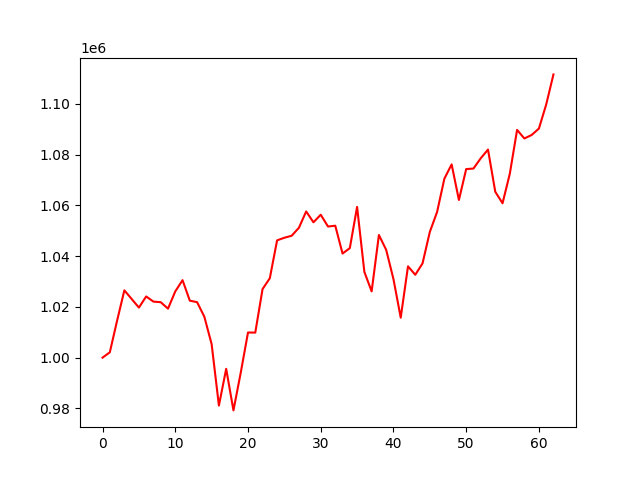

Values plotted in this chart, from the file beside it:
account_value, date, daily_return
1000000, 2021-01-04, 
1002109, 2021-01-05, 0.002109
1014569, 2021-01-06, 0.01243
1026520, 2021-01-07, 0.01178
1023119, 2021-01-08, -0.003313
1019722, 2021-01-11, -0.00332
1024108, 2021-01-12, 0.004301
1022071, 2021-01-13, -0.001989
1021849, 2021-01-14, -0.0002178
1019303, 2021-01-15, -0.002492
1026092, 2021-01-19, 0.006661
1030528, 2021-01-20, 0.004323
1022449, 2021-01-21, -0.00784
1021869, 2021-01-22, -0.0005676
1016102, 2021-01-25, -0.005643
1005322, 2021-01-26, -0.01061
981130, 2021-01-27, -0.02406
995591, 2021-01-28, 0.01474
979218, 2021-01-29, -0.01645
994056, 2021-02-01, 0.01515
1009908, 2021-02-02, 0.01595
1009864, 2021-02-03, -4.330319255085868e-05
1027004, 2021-02-04, 0.01697
1031293, 2021-02-05, 0.004177
1046209, 2021-02-08, 0.01446
1047240, 2021-02-09, 0.0009851
1048016, 2021-02-10, 0.000741
1051160, 2021-02-11, 0.003
1057605, 2021-02-12, 0.006131
1053313, 2021-02-16, -0.004058
1056314, 2021-02-17, 0.00285
1051657, 2021-02-18, -0.004409
1051976, 2021-02-19, 0.0003032
1041015, 2021-02-22, -0.01042
1043149, 2021-02-23, 0.00205
1059384, 2021-02-24, 0.01556
1033785, 2021-02-25, -0.02416
1026107, 2021-02-26, -0.007427
1048321, 2021-03-01, 0.02165
1042469, 2021-03-02, -0.005582
1030959, 2021-03-03, -0.01104
1015748, 2021-03-04, -0.01475
1035976, 2021-03-05, 0.01991
1032640, 2021-03-08, -0.00322
1037152, 2021-03-09, 0.004369
1049528, 2021-03-10, 0.01193
1057397, 2021-03-11, 0.007498
1070504, 2021-03-12, 0.0124
1076136, 2021-03-15, 0.005261
1062111, 2021-03-16, -0.01303
1074284, 2021-03-17, 0.01146
1074498, 2021-03-18, 0.0001997
1078543, 2021-03-19, 0.003765
1081975, 2021-03-22, 0.003182
1065347, 2021-03-23, -0.01537
1060827, 2021-03-24, -0.004243
1072469, 2021-03-25, 0.01097
1089725, 2021-03-26, 0.01609
1086348, 2021-03-29, -0.003099
1087718, 2021-03-30, 0.001261
... 3 more rows
